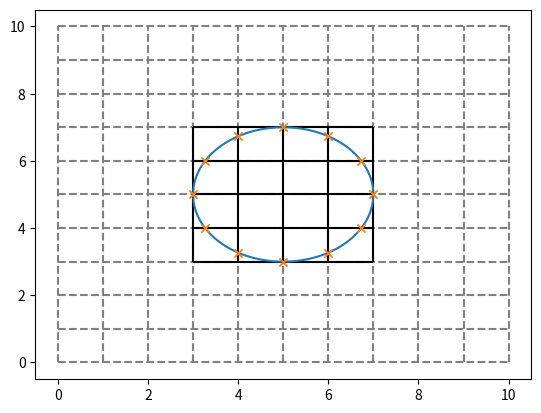

This figure's Python source:
#=========================================================
# APPAWA: Analytical Partial Pixel Area Weight Assignment |
#                                                         |
# [redacted]
# --------------------------------------------------------|
# NOTE: All routines assume a pixel area of (1 x 1) a.u.² |
#       Therefore, APPAWA calculates a fractional weight, |
#       not an absolute partial area.                     |
# ========================================================
import numpy as np
import matplotlib.pyplot as plt
import math
import time

# Primordial classes that need no building blocks, only input parameters ---
class PixelGrid():
    # -----------------------------------------------------------------------------
    # This class defines the square pixel grid and contains all of its properties. |
    # NOTE: Though px_len [μm] is provided, APPAWA's end results are fractional    |
    #       weights (equivalent essentially to px_len=1).                          |
    #------------------------------------------------------------------------------
    def __init__( self, N_px, px_len=75., **kwargs ): # ( self, int, float )
        self.N_px   = N_px   # Defines a square (N_px x N_px)-grid
        self.px_len = px_len # Defines the pixel width (=height) in μm - Default=Eiger2 # TODO: verify with DanMAX

        grid_min = 0
        grid_max = N_px # Normalized to (1 x 1) a.u.² pixels. 
        self.grid_sq = range( grid_min, grid_max+1 ) # endpoint inclusive = N_px+1 points
        # Chose not to use a np.linspace, which uses np.int64 (=slow), instead of native int (=fast)

    @classmethod
    def get_pixelIndex( cls, px_orig, N_px ): # ( cls, (int, int), int )
        # ---------------------------------------------------------------
        # Provides the counting index of a given pixel defined by its    |
        # origin (lower-left corner) location, given as (x,y).           |
        # Example for a 3x3 pixel grid:                                  |
        #                             ___________                        |
        #     e.g.: "0" = (0,0)      |_6_|_7_|_8_|                       |
        #           "5" = (2,1)      |_3_|_4_|_5_|                       |
        #           "7" = (1,2)      |_0_|_1_|_2_|                       |
        #                                                                |
        # ---------------------------------------------------------------
        x_px, y_px = px_orig
        return N_px * y_px + x_px

    @classmethod
    def get_pixelOrigin( cls, px_index, N_px ): # ( cls, int, int )
        # ----------------------------------------
        # Provides the inverse of get_pixelIndex. |
        # ----------------------------------------
        return ( int( px_index%N_px ), int( px_index/N_px ) )

class Circle():
    # -----------------------------------------------------------------------------------
    # This class defines one of the circles of which diffraction rings are comprised of. |
    # Since APPAWA returns area fraction weights, it is assumed that R, x0, and y0 are   |
    # given in units of the px_len.                                                      |
    # The circle origin (x0,y0) is to be given with respect to the pixel-grid origin.    |
    #------------------------------------------------------------------------------------
    def __init__(self, R, x0, y0, **kwargs ): # ( self, float, float, float )
        self.R  = R  # Radius
        self.x0 = x0 # Circle origin - x-coordinate
        self.y0 = y0 # Circle origin - y-coordinate
    
    @classmethod
    def get_circ( cls, x, R, x0, y0 ): # ( cls, float, float, float, float )
        #----------------------------------------------------------------------------
        # Provides the y-coordinates at x of a circle of radius R at origin (x0,y0). |
        # ---------------------------------------------------------------------------
        radic  = R**2. - ( x - x0 )**2.
        if( radic < 0. ): # Don't want complex values or RuntimeWarnings from np.sqrt
            y_upper = np.nan
            y_lower = np.nan
        else:
            y_upper = y0 + radic**( 0.5 )
            y_lower = y0 - radic**( 0.5 )
        return y_upper, y_lower

class AziLine():
    # -----------------------------------------------------------------------------------
    # This class defines one of the lines, defined by the azimuthal angle chi, which     |
    # intersects the point x0, y0 used in the azimuthal binning of diffraction rings.    |
    # Since APPAWA returns area fraction weights, it is assumed x0 and y0 are given in   |
    # units of the px_len.                                                               |
    # The point (x0,y0) is to be given with respect to the pixel-grid origin and         |
    # corresponds to the circle origin (x0, y0).                                         |
    #------------------------------------------------------------------------------------
    def __init__( self, chi, x0, y0, **kwargs ): # ( self, float, float, float )

        if( np.abs( chi ) > 2.*math.pi ):
            chi = chi * ( math.pi / 180. )
            print( "WARNING in creation of object instance AziLine: \n" +
                   "Angle chi is likely in deg; expecting rad. \n" +
                   "Conversion made internally, but give input as rad to suppress this warning." )
            # TODO: might spam warnings for many instances created -> use class variable?
        
        self.chi = chi # Angle between positive x-direction and the line (+ = counter-clockwise)
        self.x0  = x0  # Point around which the line rotates with the angle chi - x-coordinate
        self.y0  = y0  # Point around which the line rotates with the angle chi - y-coordinate

    def get_line( self, x, chi, x0, y0 ): # ( self, float, float, float, float )
        #----------------------------------------------------------------------------------------------
        # Provides the y-coordinates at x of the line rotated about the point (x0,y0) about angle chi. |
        # ---------------------------------------------------------------------------------------------
        if( math.isclose(np.abs(chi), math.pi/2.) ): 
            return np.nan
        else:
            return y0 - ( x - x0 ) / math.tan( chi - math.pi/2. ) # See "Hesse normal form" for explanation

# Classes that build on primordial classes ---
class CircleOnGrid(PixelGrid, Circle):
    # -------------------------------------------------------------------------------------
    # This class considers one instance of the class PixelGrid and one of the class Circle | TODO: doesn't really make any instances, only initializes attributes
    # and calculates where the intersections are between the two and to which pixel these  |
    # belong to. For each pixel the fractional area weight enclosed in the circle is also  |
    # calculated. Both the intersections and area weights are stored in a dictionary.      |
    #--------------------------------------------------------------------------------------
    def __init__( self, N_px, R, x0, y0 ): 
        super().__init__( N_px=N_px, R=R, x0=x0, y0=y0 )

        # Identify ROI with circle in it ---
        ROI_ixMin  = int( (x0 - R) )
        ROI_ixMax  = int( (x0 + R) + 0.99 ) # TODO: Could be prone to bugs, e.g. if x0+R = int+0.0001 - Is a tight ROI square absolutely necessary? 
        ROI_x      = range( ROI_ixMin, ROI_ixMax+1 ) 
        self.ROI_x = ROI_x
        ROI_jyMin  = int( (y0 - R) )
        ROI_jyMax  = int( (y0 + R) + 0.99 ) 
        ROI_y      = range( ROI_jyMin, ROI_jyMax+1 )
        self.ROI_y = ROI_y

        # Collecting intersections and the pixels that contain them ---
        px_intersections = {} # Dictionary = { "pixel index with an intersection": [ intersections as tuples ] }
        for i in ROI_x: # Gathering all intersections with columns
            y_U, y_D = Circle.get_circ( x=i, R=R, x0=x0, y0=y0 )

            if( math.isclose( y_U, y_D ) ): # The pixel grid hits the circle exaclty when y_U=y_D 
                continue                    # Ignore this, it will be caught by x_L and x_R

            for y in y_U, y_D: 
                if( np.isnan(y) ): # Skip NaNs
                    continue

                intersection = (i, y) 

                yes_intersecWithRow    = ( math.isclose( y, int(y) ) )    # The intersection is at a pixel row - possible four-way intersection
                yes_intersecCircBottom = ( math.isclose( y, ROI_y[0] ) )  # The intersection grazes the circle bottom
                yes_intersecCircTop    = ( math.isclose( y, ROI_y[-1] ) ) # The intersection grazes the circle top
                yes_intersecFourWay    = yes_intersecWithRow and not ( yes_intersecCircBottom or yes_intersecCircTop )

                for col in 0,1: # Adding pixels right (i) and left (i-1) of the y intersection in one loop
                    if( yes_intersecFourWay ): # Hit a full-on four-way intersection - Add diagonally adjacent pixels
                        yes_TLorBR = ( (i-x0)*(y-y0) < 0 )
                        px_origX = i + ( int(-col)*int(yes_TLorBR) + int(col-1)*int(1-yes_TLorBR) )
                        px_origY = int(y) + int(-col)
                    else:
                        yes_needsOriginFix = yes_intersecCircTop # Don't count pixel above the circle top
                        px_origX = i - col
                        px_origY = int(y) - int(yes_needsOriginFix)
                    px_orig = ( px_origX, px_origY )
                    key = PixelGrid.get_pixelIndex( px_orig=px_orig, N_px=N_px )
                    px_intersections.setdefault(key, []).append( intersection )
            
        for j in ROI_y: # Gathering all intersections with rows
            x_R, x_L = Circle.get_circ( x=j, R=R, x0=y0, y0=x0 ) # Can use same formula if you switch x <-> y.

            if( math.isclose( x_R, x_L ) ): # The pixel grid hits the circle exaclty when x_R=x_L
                continue                    # Ignore this, it was caught by y_U and y_D

            for x in x_L, x_R:
                if( np.isnan(x) ): # Skip NaNs.
                    continue

                yes_intersecWithCol   = ( math.isclose( x, int(x) ) )    # The intersection is at a pixel col - possible four-way intersection
                yes_intersecCircLeft  = ( math.isclose( x, ROI_x[0] ) )  # The intersection grazes the circle left-most tip
                yes_intersecCircRight = ( math.isclose( x, ROI_x[-1] ) ) # The intersection grazes the circle right-most tip
                yes_intersecFourWay   = yes_intersecWithCol and not ( yes_intersecCircLeft or yes_intersecCircRight )

                if( yes_intersecFourWay ): # Caught the four-way intersections in the y-loop above 
                    continue
                
                intersection = (x, j)

                yes_needsOriginFix = yes_intersecCircRight # Don't count pixel to the right of the circle
                for row in 0,1: # Adding the pixels above (j) and below (j-1) of the x intersection in one loop
                    px_origX = int(x) - int(yes_needsOriginFix)
                    px_origY = j - row
                    px_orig = ( px_origX, px_origY )
                    key = PixelGrid.get_pixelIndex( px_orig=px_orig, N_px=N_px )
                    px_intersections.setdefault(key, []).append( intersection )

        self.px_intersections = px_intersections

        # Collecting areas ---
        px_enclosedArea = {}

        # Pixels in full interior of circle 
        px_indicesSorted = sorted( px_intersections.keys() ) # Ensures order (i, j), (i+1, j), ..., (i, j+1), (i+1, j+1), ... 
        px_withIntersections = [ PixelGrid.get_pixelOrigin( i, N_px=N_px ) for i in px_indicesSorted ]
        for i in range(1,len(px_withIntersections)):
            curr_tup = px_withIntersections[i]
            prev_tup = px_withIntersections[i-1]
            if( curr_tup[1]==prev_tup[1] ): # These are on the same row            
                if( curr_tup[0] == prev_tup[0] + 1 ): # These are adjacent pixels with intersections
                    continue
                else:
                    for j in range(1, curr_tup[0] - prev_tup[0] ): # All of these in between are within the circle
                        px_within = ( prev_tup[0] + j, curr_tup[1] )
                        key = PixelGrid.get_pixelIndex( px_within, N_px )
                        px_enclosedArea[key] = 1. # Area is 1 a.u.²
            else:
                continue

        # Fractional area weights 
        # for key, val in dict_pxIntersec.items():
        #     px_index = int(key)
        #     px_orig = get_pixelOrigin( px_index, N_px )
        #     assert len(val)<=4, "ERROR in classifying intersections | Found too many intersections in pixel " + key
        #     if( len(val)==2 ):  # In most cases, there are two intersections.
        #         area = get_areaSegment( px_orig, val[0], val[1], R, x0, y0 )
        #     elif( len(val)==3 ): # In a rare case, you may be dead-on grazing the pixel boundary at a single point. Just ignore this point.
        #         x_insec = [ i[0] for i in val ]
        #         y_insec = [ i[1] for i in val ]
        #         for i in range(len(val)):
        #             index1 = int(i/2) # Just looping over (0,1), (0,2), (1,2)
        #             index2 = int((i+1)/2)+1
        #             if( type(x_insec[index1]) == type(x_insec[index2]) ): 
        #                 area = get_areaSegment( px_orig, val[index1], val[index2], R, x0, y0 )
        #             else:
        #                 pass
        #     elif( len(val)==4 ): # Experience has found that four intersections is possible. 
        #         x_insec = [ i[0] for i in val ]
        #         y_insec = [ i[1] for i in val ]
        #         yes_sameIntersecX = ( len(x_insec)!=len(set(x_insec)) ) # Only one of these two
        #         yes_sameIntersecY = ( len(y_insec)!=len(set(y_insec)) ) # should be true
        #         assert yes_sameIntersecX != yes_sameIntersecY, "ERROR in classifying intersections | Impossible case encountered for pixel " + key
        #         sort_along = int(yes_sameIntersecX) 
        #         val_ordered = sorted( val, key=lambda elem:elem[ sort_along ] ) # sort along x/y if there are two intersections on the same pixel row/column
        #         area = 0
        #         area += get_areaSegment( px_orig, val_ordered[0], val_ordered[1], R, x0, y0 )
        #         area += get_areaSegment( px_orig, val_ordered[2], val_ordered[3], R, x0, y0 )
        #         area += int(yes_sameIntersecY) * np.abs( val_ordered[2][0] - val_ordered[1][0] ) + int(yes_sameIntersecX) * np.abs( val_ordered[2][1] - val_ordered[1][1] ) 
        #     else:
        #         print( "ERROR in classifying intersections - Expecting 2 or 4 | Pixel " + key + " has " + str(len(val)) + " intersections." )
        #         exit()
        #     assert(area <= 1.), "ERROR in calculating fractional area | Area is larger than 1 for pixel " + key
        #     dict_pxAreaFrac[key] = area
        
        self.px_enclosedArea = px_enclosedArea

def check_CoGIntersections( N_px, R, x0, y0, N_plt=1000 +1 ):
    
    # Create an instance ---
    CoG = CircleOnGrid(N_px=N_px, R=R, x0=x0, y0=y0)

    # Collect and print intersections ---
    px_intersections = []
    for key, value in CoG.px_intersections.items():
        pixel = CoG.get_pixelOrigin( int(key), N_px )
        print( "Pixel index = ", key, "at loc ", pixel, "with intersections ", value )
        [ px_intersections.append( value[i] ) for i in range(len(value)) ]
    
    # Plotting ---
    fig, ax = plt.subplots()

    x_plt = np.linspace(0, N_px, num=N_plt, endpoint=True)

    # Pixel grid 
    [ ax.vlines( x=i, ymin=0, ymax=N_px, color="gray", ls="--" ) for i in CoG.grid_sq ]
    [ ax.hlines( y=i, xmin=0, xmax=N_px, color="gray", ls="--" ) for i in CoG.grid_sq ]

    # ROI highlight 
    [ ax.vlines( x=CoG.ROI_x[i], ymin=CoG.ROI_y[0], ymax=CoG.ROI_y[-1], color="k" ) for i in range(len(CoG.ROI_x)) ]
    [ ax.hlines( y=CoG.ROI_y[i], xmin=CoG.ROI_x[0], xmax=CoG.ROI_x[-1], color="k" ) for i in range(len(CoG.ROI_y)) ]

    # Circle 
    y_circle = [ CoG.get_circ( i, R, x0, y0 ) for i in x_plt ]
    y_upper = [ i[0] for i in y_circle ]
    y_lower = [ i[1] for i in y_circle ]
    ax.plot(x_plt, y_upper, color="tab:blue")
    ax.plot(x_plt, y_lower, color="tab:blue")

    # Intersections between grid and circle 
    for i in range(len(px_intersections)):
        ax.plot( px_intersections[i][0], px_intersections[i][1], "x", color="tab:orange" )

    plt.show()
    return 

N_px = 10
R = 2.
x0 = 5
y0 = 5

check_CoGIntersections( N_px=N_px, R=R, x0=x0, y0=y0 )

# CoG = CircleOnGrid(N_px=N_px, R=R, x0=x0, y0=y0)
# print(CoG.ROI_x)
exit()

# Functions =======================================================================================
# Pixel-grid related ---
def get_pixelIndex( px_orig, N_px ): # (x, y) - NOT (row, col)
    # ---------------------------------------------------------
    # Provides the counting index of                           |
    # a given pixel defined by its origin (lower-left corner). |
    # Example for a 3x3 pixel grid:                            |
    #                         ___________                      |
    #                        |_6_|_7_|_8_|                     |
    #                        |_3_|_4_|_5_|                     |
    #                        |_0_|_1_|_2_|                     |
    #                        |                                 |
    #                        l-> origin at (0,0)               |
    # ---------------------------------------------------------
    x_px, y_px = px_orig
    return N_px * y_px + x_px

def get_pixelOrigin( px_index, N_px ): # (x, y) - NOT (row, col)
    # ----------------------------------------
    # Provides the inverse of get_pixelIndex. |
    # ----------------------------------------
    return ( int( px_index%N_px ), int( px_index/N_px ) )

# Circle related ---
def circ( x, R, x0, y0 ):
    #------------------------------------------
    # Provides the y-coordinates at x of       |
    # a circle at origin (x0,y0) and radius R. |
    # -----------------------------------------
    y_pos = ( R**2. - ( x - x0 )**2. )**0.5 + y0
    y_neg = -(R**2. - ( x-x0 )**2.)**0.5 + y0
    return y_pos, y_neg

def intersec_x( R, x0, y0, px_y ): # px_y = integer denoting the row of the lower-left corner of the pixel
    #----------------------------------------------------
    # Provides the x-coordinates of the intersections of | 
    # the circle at origin (x0,y0) and radius R and      |
    # the pixel row defined by px_y.                     |
    # ---------------------------------------------------
    if( np.abs( y0-px_y ) <= R ):
        x1 = -(R**2. - ( px_y - y0 )**2.)**0.5 + x0
        x2 = (R**2. - ( px_y - y0 )**2.)**0.5 + x0
    else:
        x1 = np.nan
        x2 = np.nan
    return x1, x2
    
def intersec_y( R, x0, y0, px_x ): # px_x = integer denoting the col of the lower-left corner of the pixel
    #----------------------------------------------------
    # Provides the y-coordinates of the intersections of | 
    # the circle at origin (x0,y0) and radius R and      |
    # the pixel col defined by px_x.                     |
    # ---------------------------------------------------
    if( np.abs( x0-px_x ) <= R ):
        y1 = -(R**2. - ( px_x - x0 )**2.)**0.5 + y0
        y2 = (R**2. - ( px_x - x0 )**2.)**0.5 + y0
    else:
        y1 = np.nan
        y2 = np.nan
    return y1, y2
    
# Enclosed-area related ---
def Area_enclosedPixelMC( px_orig, R, x0, y0, N_MC=10000 ): # px_orig = (x, y) 
    # ------------------------------------------------------------------------
    # Numerical Monte Carlo integration of the area enclosed by               |
    # a circle at origin (x0, y0) and radius R and                            |
    # a pixel at origin px_orig denoting the lower-left corner of the pixel.  |
    # All lengths are normalized to a pixel length value.                     |
    # Therefore, the result is the fraction of the pixel area being enclosed. |
    # ------------------------------------------------------------------------
    px_x, px_y = px_orig
    x_rand = np.random.uniform(px_x, px_x + 1, N_MC)
    y_rand = np.random.uniform(px_y, px_y + 1, N_MC)
    sum_enclosedByCurve = 0
    for i in range(len(x_rand)):
        if( y_rand[i] >= y0 ):
            enclosed_ByCurve = ( y_rand[i] <= circ(x_rand[i], R, x0, y0)[0] ) # [0] = circle y values >= y0
        else:
            enclosed_ByCurve = ( y_rand[i] > circ(x_rand[i], R, x0, y0)[1] )  # [1] = circle y values < y0
        sum_enclosedByCurve += enclosed_ByCurve
    Area_px = 1.**2. # Assuming normalized pixel length throughout
    Area_MC = sum_enclosedByCurve * Area_px / N_MC
    return Area_MC

def Integral_curvedSegment( x, R, x0, y0, px_line, yes_flipXY=False ):
    # -------------------------------------------------------------------------------
    # Note: for this explanation, pretend px_line = px_y = px_origin row (*)         |
    # Analytical solution of the integral                                            |   
    # int dx [ sqrt( R² - (x-x0)² ) + (y0 - px_line) ]                               |  
    # ( + constant omitted )                                                         |
    # Area enclosed in pixel at (px_x, px_y) between x=x1 and x=x2 is I(x2) - I(x1), |
    # where I(x) = Integral_curvedSegment( x, R, x0, y0, px_line )                   |
    #                                                                                |
    # (*) yes_flipXY=True calculates the area for a pixel that is difficult to       |
    # handle as is, but which is easier if one does x <-> y.                         |
    # In that case px_line = px_x = px_origin col, but the integral stays the same.  |
    # -------------------------------------------------------------------------------
    # x0, y0 = x0 * int(1-int(yes_flipXY)) + y0 * int(yes_flipXY), x0 * int(yes_flipXY) + y0 * int(1-int(yes_flipXY))
    if( yes_flipXY ):
        x0, y0 = y0, x0
    yes_bottomHalf = (px_line < int(y0)) 
    term1 = ( (x-x0) * ( R**2. - (x-x0)**2. )**0.5 + R**2. * np.asin( (x-x0) / R ) ) / 2.
    term2 = (-1.)**int(yes_bottomHalf) * x * ( y0 - px_line - int(yes_bottomHalf) )
    return term1 + term2

def get_areaSegment( px_orig, intersec1, intersec2, R, x0, y0 ):
    px_x, px_y = px_orig
    x1, y1 = intersec1
    x2, y2 = intersec2

    yes_intersecTwoRows = ( type(y1)==int and type(y2)==int and max(y1,y2)-min(y1,y2)==1 )
    yes_intersecDoubleCol = ( type(x1)==int and type(x2)==int and x1==x2 and np.abs(y2-y1)<1 )
    yes_y0ThroughPixel = ( min(y1,y2) < y0 and max(y1,y2) > y0)
    yes_integrateAfterFlip = yes_intersecTwoRows or yes_intersecDoubleCol or yes_y0ThroughPixel

    yes_integrateNormally = not yes_integrateAfterFlip

    if( yes_integrateNormally ): 
        insec1, insec2 = sorted( [ intersec1, intersec2 ], key=lambda elem:elem[0] ) # sort along x-coordinate
        x1, y1 = insec1
        x2, y2 = insec2
        px_line = px_y
        yes_flip = False
    elif( yes_integrateAfterFlip ): # flip x and y to just use the same integral 
        insec1, insec2 = sorted( [ intersec1, intersec2 ], key=lambda elem:elem[1] ) # sort along y-coordinate
        y1, x1 = insec1 # flip x & y
        y2, x2 = insec2
        px_line = px_x
        yes_flip = True # Needed in the integral to flip x0 and y0
    else: 
        print( "ERROR in get_areaSegment | Impossible case encountered for pixel at origin " + px_orig )
    area = Integral_curvedSegment( x2, R, x0, y0, px_line, yes_flip ) - Integral_curvedSegment( x1, R, x0, y0, px_line, yes_flip )

    # If two opposite corners are confined to the circle, we are missing a little rectangular block, added here.
    yes_twoCornersInCirc1 = ((px_x-x0)**2. + (px_y-y0)**2. < R**2.) and ((px_x+1-x0)**2. + (px_y+1-y0)**2. < R**2.)
    yes_twoCornersInCirc2 = ((px_x+1-x0)**2. + (px_y-y0)**2. < R**2.) and ((px_x-x0)**2. + (px_y+1-y0)**2. < R**2.)
    yes_missingBlock = yes_twoCornersInCirc1 or yes_twoCornersInCirc2
    block = 0
    if( yes_missingBlock ):
        yes_rightOfx0 = ( type(x1)!=int )
        xc = x1 * int( yes_rightOfx0 ) + x2 * int( 1-yes_rightOfx0 )
        block = (-1.)**int( 1-yes_rightOfx0 ) * (xc - px_x) + int( 1-yes_rightOfx0 )
    area += block

    return area

# Checking test cases ---
def TestCase(c): #returns (R, x0, y0)
    if( c=="A" ):
        R = 2.
        x0 = 5.
        y0 = 5.
    elif( c=="B" ):
        R = 2.
        x0 = 5.5
        y0 = 5.
    elif( c=="C" ):
        R = 2.
        x0 = 5.
        y0 = 5.5
    elif( c=="D" ):
        R = 2.
        x0 = 5.5
        y0 = 5.5
    elif( c=="E" ):
        R = 2.5
        x0 = 5.
        y0 = 5.
    elif( c=="F" ):
        R = 2.5
        x0 = 5.5
        y0 = 5.
    elif( c=="G" ):
        R = 2.5
        x0 = 5.
        y0 = 5.5
    elif( c=="H" ):
        R = 2.5
        x0 = 5.5
        y0 = 5.5
    elif( c=="I" ):
        R = math.pi
        x0 = 5.1111
        y0 = 5.1415
    return (R, x0, y0)

# Azimuthal line related ---
def Line( x, chi, x0, y0 ):
    if( math.isclose(np.abs(chi), math.pi) ): 
        return np.nan
    else:
        return y0 - ( x - x0 ) / math.tan( chi-math.pi/2. )

def intersec_LineX( chi, x0, y0, px_y ): # px_y = integer denoting the row of the lower-left corner of the pixel
    # Same as intersec_LineY with y0 -> x0, px_x -> px_y, x0 -> y0, chi -> pi/2 - chi
    if( math.isclose(np.abs(chi), math.pi) ): # If the Line is vertical, it intersects the row px_y at px_y
        return px_y
    else:
        return x0 - ( px_y - y0 ) * math.tan( chi-math.pi/2. ) 

def intersec_LineY( chi, x0, y0, px_x ): # px_x = integer denoting the col of the lower-left corner of the pixel
    if( math.isclose(np.abs(chi), math.pi) ): # If the Line is vertical, it intersects the col px_x either never or inf many times
        return np.nan
    else:
        return y0 - ( px_x - x0 ) / math.tan( chi-math.pi/2. )

# =================================================================================================

# Parameters ======================================================================================
# Pixel grid ---
N_px     = 10 # = (N_px x N_px) grid 
px_len   = 1. # Pixel size (width=height) - mostly ignored
grid_min = 0
grid_max = N_px # Normalized to 1 x 1 (a.u.²) pixels. 
grid_sq  = range( grid_min, grid_max+1 ) # endpoint inclusive = N_px + 1 points
# grid_sq = np.linspace( grid_min, grid_max, num=N_px+1, endpoint=True, dtype=int ) # linspace uses np.int64 (=slow) instead of native int (=fast)

# Circle ---
# R  = math.pi / px_len # Circle radius in pixel units
# x0 = 5.1111 / px_len  # N_px * px_len / 2. # Circle origin 
# y0 = 10-5.1415 / px_len  # N_px * px_len / 2. 

R, x0, y0 = TestCase("E")

# Azimuthally defined lines --- 
chi = math.pi / 4.12 # Defined according to mathematicians' conventions.

# Main ============================================================================================
t0 = time.time()

# Identify ROI with circle in it ---
ROI_ixMin = int( (x0 - R) )
ROI_ixMax = int( (x0 + R) + 0.99 ) # TODO: Could be prone to bugs - Is a tight ROI square absolutely necessary? 
ROI_x     = range( ROI_ixMin, ROI_ixMax+1 ) # ROI_x = np.linspace( ROI_ixMin, ROI_ixMax, num=ROI_ixMax-ROI_ixMin+1, endpoint=True,dtype=int ) 
ROI_jyMin = int( (y0 - R) )
ROI_jyMax = int( (y0 + R) + 0.99 ) 
ROI_y     = range( ROI_jyMin, ROI_jyMax+1 )# ROI_y = np.linspace( ROI_jyMin, ROI_jyMax, num=ROI_jyMax-ROI_jyMin+1, endpoint=True, dtype=int )

# All pixel-circle intersections within the ROI & identifying to which pixels they correspond to ---
intersec        = [] # All intersection locations as tuples.
px_origIntersec = [] # Pixel origins of pixels that contain the intersections.
dict_pxIntersec = {} # Dictionary = { "pixel index with an intersection": [ intersection1, intersection2 ] }.

for i in ROI_x: # Gathering all intersections with x=integers
    y_D, y_U = intersec_y( R, x0, y0, i )
    if( math.isclose( y_U,y_D ) ): continue # You hit a crossing where y_D=y_U. Ignore this, it will be caught by x_L and x_R
    for y in y_D, y_U: # Classify the intersections
        if( not np.isnan(y) ): # checking y != np.nan leads to some spooky business - there's a difference between numpy nan and "true" nan apparently
            intersec.append( (i, y) ) 
            if( math.isclose( y, int(y) ) and not( math.isclose( y_D, ROI_y[0] ) or math.isclose( y_U, ROI_y[-1] ) ) ): # You hit a full-on four-way crossing. Needs some special treatment.
                yes_TLorBR = ( (i-x0)*(y-y0) < 0 ) # Either top left or bottom right quadrant
                for offset in 0,1:
                    px_orig = ( i + ( int(-offset)*int(yes_TLorBR) + int(offset-1)*int(1-yes_TLorBR) ), int(y) + int(-offset) )
                    px_origIntersec.append( px_orig )
                    px_index = get_pixelIndex( px_orig, N_px )
                    key = str(px_index)
                    dict_pxIntersec.setdefault(key, []).append( (i,y) )
            else:
                yes_needsOriginFix = (y==y_U) and ( math.isclose( y_U, ROI_y[-1]) ) # math.isclose is a bit more consistent than numpy.isclose
                for col in 1,0: # Just doing the pixels left (i-1) and right (i) of the y intersection in one loop
                    px_orig = (i-col,int(y) - int(yes_needsOriginFix))
                    px_origIntersec.append( px_orig )
                    px_index = get_pixelIndex( px_orig, N_px )
                    key = str(px_index)
                    dict_pxIntersec.setdefault(key, []).append( (i,y) )
    
for j in ROI_y:
    x_L, x_R = intersec_x( R, x0, y0, j )
    if( math.isclose( x_R,x_L ) ): continue # You hit a crossing where x_L=x_R. Ignore this, it was caught by y_D and y_U
    for x in x_L, x_R:
        if( not np.isnan(x) ):
            if( math.isclose( x, int(x) ) and not( math.isclose( x_L, ROI_x[0] ) or math.isclose( x_R, ROI_x[-1] ) ) ): continue # caught these in the y-loop above 
            intersec.append( (x, j) )
            yes_needsOriginFix = (x==x_R) and ( math.isclose( x_R, ROI_x[-1] ) )
            for row in 1,0: # Just doing the pixels below (j-1) and above (j) of the x intersection in one loop
                px_origIntersec.append( (int(x) - int(yes_needsOriginFix),j-row) )
                px_index = get_pixelIndex( (int(x) - int(yes_needsOriginFix),j-row), N_px )
                key = str(px_index)
                dict_pxIntersec.setdefault(key, []).append( (x,j) )

# Identifying pixels in full interior of circle ---
px_origIntersec = list( set(px_origIntersec) ) # Removing doubles
px_origIntersec = sorted( px_origIntersec )
px_origIntersecOrganized = [[px_origIntersec[0]]] # End result is [[(i, j), (i, j+1), ...], [(i+1, k), (i+1, k+1), ...], ...]
list_index = 0
for i in range(1,len(px_origIntersec)):
    curr_tup = px_origIntersec[i]
    prev_tup = px_origIntersec[i-1]
    if( curr_tup[0] == prev_tup[0] ):
        px_origIntersecOrganized[list_index].append(curr_tup)    
    else:
        list_index += 1
        px_origIntersecOrganized.append([curr_tup])

dict_pxAreaInside = {} # Pixels fully inside of the circle 
for lst in px_origIntersecOrganized:
    col  = lst[0][0]
    rows = [ tup[1] for tup in lst ]
    next_colIfPos = -1
    for step in range( min(rows), max(rows) + 1 ):
        if( step in rows ):
            if( next_colIfPos >=0 ):
                next_colIfPos = -1
                continue
            else:
                pass
        else: 
            next_colIfPos += 1
            px_index = get_pixelIndex( ( col, step ), N_px )
            key = str(px_index)
            dict_pxAreaInside[key] = 1. # Area is 1 a.u.²

# Calculating area weights ---
dict_pxAreaFrac = {}
for key, val in dict_pxIntersec.items():
    px_index = int(key)
    px_orig = get_pixelOrigin( px_index, N_px )
    assert len(val)<=4, "ERROR in classifying intersections | Found too many intersections in pixel " + key
    if( len(val)==2 ):  # In most cases, there are two intersections.
        area = get_areaSegment( px_orig, val[0], val[1], R, x0, y0 )
    elif( len(val)==3 ): # In a rare case, you may be dead-on grazing the pixel boundary at a single point. Just ignore this point.
        x_insec = [ i[0] for i in val ]
        y_insec = [ i[1] for i in val ]
        for i in range(len(val)):
            index1 = int(i/2) # Just looping over (0,1), (0,2), (1,2)
            index2 = int((i+1)/2)+1
            if( type(x_insec[index1]) == type(x_insec[index2]) ): 
                area = get_areaSegment( px_orig, val[index1], val[index2], R, x0, y0 )
            else:
                pass
    elif( len(val)==4 ): # Experience has found that four intersections is possible. 
        x_insec = [ i[0] for i in val ]
        y_insec = [ i[1] for i in val ]
        yes_sameIntersecX = ( len(x_insec)!=len(set(x_insec)) ) # Only one of these two
        yes_sameIntersecY = ( len(y_insec)!=len(set(y_insec)) ) # should be true
        assert yes_sameIntersecX != yes_sameIntersecY, "ERROR in classifying intersections | Impossible case encountered for pixel " + key
        sort_along = int(yes_sameIntersecX) 
        val_ordered = sorted( val, key=lambda elem:elem[ sort_along ] ) # sort along x/y if there are two intersections on the same pixel row/column
        area = 0
        area += get_areaSegment( px_orig, val_ordered[0], val_ordered[1], R, x0, y0 )
        area += get_areaSegment( px_orig, val_ordered[2], val_ordered[3], R, x0, y0 )
        area += int(yes_sameIntersecY) * np.abs( val_ordered[2][0] - val_ordered[1][0] ) + int(yes_sameIntersecX) * np.abs( val_ordered[2][1] - val_ordered[1][1] ) 
    else:
        print( "ERROR in classifying intersections - Expecting 2 or 4 | Pixel " + key + " has " + str(len(val)) + " intersections." )
        exit()
    assert(area <= 1.), "ERROR in calculating fractional area | Area is larger than 1 for pixel " + key
    dict_pxAreaFrac[key] = area

for k,v in dict_pxAreaFrac.items():
    px_orig=get_pixelOrigin(int(k), N_px)
    # MC = Area_enclosedPixelMC( px_orig, R, x0, y0, 2000000 )
    # rel = (1-np.abs( MC-v )/ v)*100
    print( k, px_orig, v)#, MC, rel )

t1 = time.time()
t_algo = t1 -t0

# Check ---
t0 = time.time()
Ans = np.pi * R**2.
t1 = time.time()
t_anal = t1 -t0

t0 = time.time()
total_sum = 0
total_MC  = 0
N_MC = 1000000
for d in dict_pxAreaInside, dict_pxAreaFrac:
    for k,v in d.items():
        total_sum += v
        # px_orig = get_pixelOrigin( int(k), N_px )
        # total_MC += Area_enclosedPixelMC( px_orig, R, x0, y0, N_MC )

t1 = time.time()
t_MC = t1 -t0

print( "The analytical closed-form answer is: ", Ans, " and took ", t_anal, " sec to calculate" )
print( "The analytical algorithmic answer is: ", total_sum, " and took ", t_algo, " sec to calculate" )
# print( "The numerical  Monte-Carlo answer is: ", total_MC, " and took ", t_MC, " sec to calculate" )
# =================================================================================================

# Plotting ========================================================================================
fig, ax = plt.subplots()

N_plt = 1000 + 1
x     = np.linspace(grid_min, grid_max, num=N_plt, endpoint=True)

# Pixel grid ---
[ ax.vlines( x=i, ymin=grid_min, ymax=grid_max, color="gray", ls="--" ) for i in grid_sq ]
[ ax.hlines( y=i, xmin=grid_min, xmax=grid_max, color="gray", ls="--" ) for i in grid_sq ]

# ROI highlight ---
[ ax.vlines( x=ROI_x[i], ymin=ROI_y[0], ymax=ROI_y[-1], color="k" ) for i in range(len(ROI_x)) ]
[ ax.hlines( y=ROI_y[i], xmin=ROI_x[0], xmax=ROI_x[-1], color="k" ) for i in range(len(ROI_y)) ]

# Circle ---
y_pos, y_neg = circ( x, R, x0, y0 )
ax.plot(x, y_pos, color="tab:blue")
ax.plot(x, y_neg, color="tab:blue")

# Intersections between grid and circle ---
for i in range(len(intersec)):
    ax.plot( intersec[i][0], intersec[i][1], "x", color="tab:orange" )

# Line ---
y_L = Line( x, chi, x0, y0 )
ax.plot( x, y_L, color="tab:green" )
ax.plot( x0, y0, "x", color="tab:green" )

# Intersections between grid and line ---
for i in grid_sq:
    ax.plot( i, intersec_LineY( chi, x0, y0, i ), "^", color="tab:orange" )
    ax.plot( intersec_LineX( chi, x0, y0, i ), i, "^", color="tab:orange" )

# Example pixel highlight ---
px_origX = 5 
px_origY = 3  
ax.plot( px_origX, px_origY, "bo" )
ax.vlines( x=px_origX, ymin=px_origY, ymax=px_origY + 1, color="red" ) 
ax.vlines( x=px_origX + 1, ymin=px_origY, ymax=px_origY + 1, color="red" ) 
ax.hlines( y=px_origY, xmin=px_origX, xmax=px_origX + 1, color="red" ) 
ax.hlines( y=px_origY + 1, xmin=px_origX, xmax=px_origX + 1, color="red" ) 

# Pixel index numbering ---
fmt_len = 1 + int( math.log10(N_px*N_px) )
fmt_str = "{:0" + str(fmt_len) + "d}"


plt.show()
